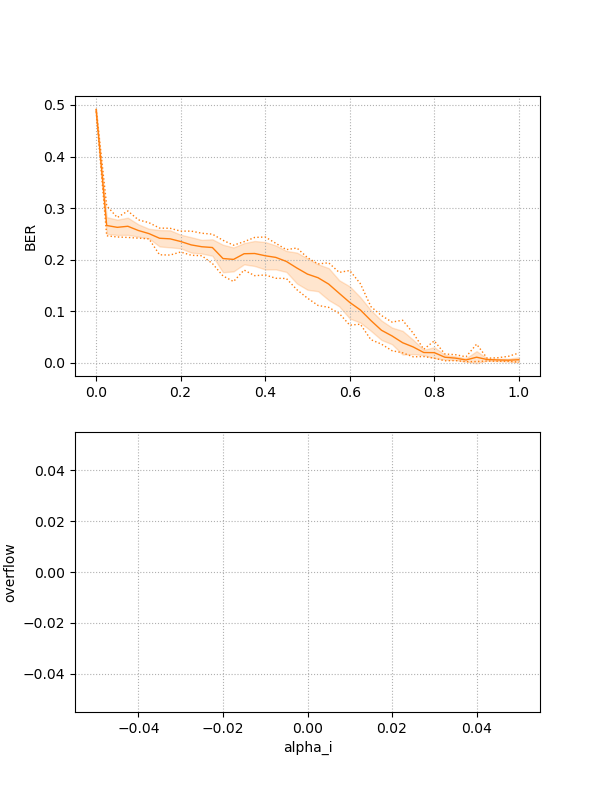

The file beside this chart, header and first rows:
6.0, 1.0, 37.0, 256.0, 100.0, 0.925, 0.1, 0.0, 0.18, 0.9, 0.02, 0.0, 1.0, 0.0, , 0.0031847133757961
6.0, 1.0, 3.0, 256.0, 100.0, 0.075, 0.1, 0.0, 0.18, 0.9, 0.02, 0.0, 1.0, 0.0, , 0.2475
6.0, 0.0, 3.0, 256.0, 100.0, 0.075, 0.1, 0.0, 0.18, 0.9, 0.02, 0.0, 1.0, 0.0, , 0.2589
6.0, 0.0, 17.0, 256.0, 100.0, 0.425, 0.1, 0.0, 0.18, 0.9, 0.02, 0.0, 1.0, 0.0, , 0.2252
6.0, 0.0, 28.0, 256.0, 100.0, 0.7, 0.1, 0.0, 0.18, 0.9, 0.02, 0.0, 1.0, 0.0, , 0.06688
6.0, 1.0, 6.0, 256.0, 100.0, 0.15, 0.1, 0.0, 0.18, 0.9, 0.02, 0.0, 1.0, 0.0, , 0.242
6.0, 0.0, 24.0, 256.0, 100.0, 0.6, 0.1, 0.0, 0.18, 0.9, 0.02, 0.0, 1.0, 0.0, , 0.1415
6.0, 2.0, 9.0, 256.0, 100.0, 0.225, 0.1, 0.0, 0.18, 0.9, 0.02, 0.0, 1.0, 0.0, , 0.2552
6.0, 2.0, 35.0, 256.0, 100.0, 0.875, 0.1, 0.0, 0.18, 0.9, 0.02, 0.0, 1.0, 0.0, , 0.009554
6.0, 1.0, 18.0, 256.0, 100.0, 0.45, 0.1, 0.0, 0.18, 0.9, 0.02, 0.0, 1.0, 0.0, , 0.2129
6.0, 0.0, 10.0, 256.0, 100.0, 0.25, 0.1, 0.0, 0.18, 0.9, 0.02, 0.0, 1.0, 0.0, , 0.2334
6.0, 1.0, 13.0, 256.0, 100.0, 0.325, 0.1, 0.0, 0.18, 0.9, 0.02, 0.0, 1.0, 0.0, , 0.1947
6.0, 1.0, 16.0, 256.0, 100.0, 0.4, 0.1, 0.0, 0.18, 0.9, 0.02, 0.0, 1.0, 0.0, , 0.2134
6.0, 2.0, 32.0, 256.0, 100.0, 0.8, 0.1, 0.0, 0.18, 0.9, 0.02, 0.0, 1.0, 0.0, , 0.02593
6.0, 1.0, 20.0, 256.0, 100.0, 0.5, 0.1, 0.0, 0.18, 0.9, 0.02, 0.0, 1.0, 0.0, , 0.1747
6.0, 1.0, 34.0, 256.0, 100.0, 0.85, 0.1, 0.0, 0.18, 0.9, 0.02, 0.0, 1.0, 0.0, , 0.00455
6.0, 2.0, 3.0, 256.0, 100.0, 0.075, 0.1, 0.0, 0.18, 0.9, 0.02, 0.0, 1.0, 0.0, , 0.2944
6.0, 3.0, 0.0, 256.0, 100.0, 0.0, 0.1, 0.0, 0.18, 0.9, 0.02, 0.0, 1.0, 0.0, , 0.4927
6.0, 0.0, 14.0, 256.0, 100.0, 0.35, 0.1, 0.0, 0.18, 0.9, 0.02, 0.0, 1.0, 0.0, , 0.2316
6.0, 2.0, 22.0, 256.0, 100.0, 0.55, 0.1, 0.0, 0.18, 0.9, 0.02, 0.0, 1.0, 0.0, , 0.1301
6.0, 1.0, 33.0, 256.0, 100.0, 0.825, 0.1, 0.0, 0.18, 0.9, 0.02, 0.0, 1.0, 0.0, , 0.0141
6.0, 1.0, 21.0, 256.0, 100.0, 0.525, 0.1, 0.0, 0.18, 0.9, 0.02, 0.0, 1.0, 0.0, , 0.1811
6.0, 2.0, 26.0, 256.0, 100.0, 0.65, 0.1, 0.0, 0.18, 0.9, 0.02, 0.0, 1.0, 0.0, , 0.08053
6.0, 3.0, 4.0, 256.0, 100.0, 0.1, 0.1, 0.0, 0.18, 0.9, 0.02, 0.0, 1.0, 0.0, , 0.2443
6.0, 1.0, 4.0, 256.0, 100.0, 0.1, 0.1, 0.0, 0.18, 0.9, 0.02, 0.0, 1.0, 0.0, , 0.268
6.0, 2.0, 5.0, 256.0, 100.0, 0.125, 0.1, 0.0, 0.18, 0.9, 0.02, 0.0, 1.0, 0.0, , 0.2716
6.0, 0.0, 27.0, 256.0, 100.0, 0.675, 0.1, 0.0, 0.18, 0.9, 0.02, 0.0, 1.0, 0.0, , 0.09145
6.0, 2.0, 21.0, 256.0, 100.0, 0.525, 0.1, 0.0, 0.18, 0.9, 0.02, 0.0, 1.0, 0.0, , 0.1815
6.0, 2.0, 27.0, 256.0, 100.0, 0.675, 0.1, 0.0, 0.18, 0.9, 0.02, 0.0, 1.0, 0.0, , 0.0687
6.0, 2.0, 4.0, 256.0, 100.0, 0.1, 0.1, 0.0, 0.18, 0.9, 0.02, 0.0, 1.0, 0.0, , 0.2702
6.0, 0.0, 29.0, 256.0, 100.0, 0.725, 0.1, 0.0, 0.18, 0.9, 0.02, 0.0, 1.0, 0.0, , 0.0737
6.0, 0.0, 2.0, 256.0, 100.0, 0.05, 0.1, 0.0, 0.18, 0.9, 0.02, 0.0, 1.0, 0.0, , 0.2439
6.0, 2.0, 1.0, 256.0, 100.0, 0.025, 0.1, 0.0, 0.18, 0.9, 0.02, 0.0, 1.0, 0.0, , 0.2639
6.0, 2.0, 25.0, 256.0, 100.0, 0.625, 0.1, 0.0, 0.18, 0.9, 0.02, 0.0, 1.0, 0.0, , 0.07461
6.0, 2.0, 36.0, 256.0, 100.0, 0.9, 0.1, 0.0, 0.18, 0.9, 0.02, 0.0, 1.0, 0.0, , 0.02639
6.0, 0.0, 40.0, 256.0, 100.0, 1.0, 0.1, 0.0, 0.18, 0.9, 0.02, 0.0, 1.0, 0.0, , 0.00364
6.0, 1.0, 35.0, 256.0, 100.0, 0.875, 0.1, 0.0, 0.18, 0.9, 0.02, 0.0, 1.0, 0.0, , 0.008644
6.0, 0.0, 18.0, 256.0, 100.0, 0.45, 0.1, 0.0, 0.18, 0.9, 0.02, 0.0, 1.0, 0.0, , 0.2193
6.0, 0.0, 1.0, 256.0, 100.0, 0.025, 0.1, 0.0, 0.18, 0.9, 0.02, 0.0, 1.0, 0.0, , 0.2511
6.0, 0.0, 5.0, 256.0, 100.0, 0.125, 0.1, 0.0, 0.18, 0.9, 0.02, 0.0, 1.0, 0.0, , 0.2566
6.0, 1.0, 26.0, 256.0, 100.0, 0.65, 0.1, 0.0, 0.18, 0.9, 0.02, 0.0, 1.0, 0.0, , 0.0778
6.0, 1.0, 9.0, 256.0, 100.0, 0.225, 0.1, 0.0, 0.18, 0.9, 0.02, 0.0, 1.0, 0.0, , 0.2202
6.0, 0.0, 39.0, 256.0, 100.0, 0.975, 0.1, 0.0, 0.18, 0.9, 0.02, 0.0, 1.0, 0.0, , 0.004095
6.0, 1.0, 0.0, 256.0, 100.0, 0.0, 0.1, 0.0, 0.18, 0.9, 0.02, 0.0, 1.0, 0.0, , 0.49
6.0, 2.0, 34.0, 256.0, 100.0, 0.85, 0.1, 0.0, 0.18, 0.9, 0.02, 0.0, 1.0, 0.0, , 0.01547
6.0, 1.0, 7.0, 256.0, 100.0, 0.175, 0.1, 0.0, 0.18, 0.9, 0.02, 0.0, 1.0, 0.0, , 0.2443
6.0, 2.0, 24.0, 256.0, 100.0, 0.6, 0.1, 0.0, 0.18, 0.9, 0.02, 0.0, 1.0, 0.0, , 0.1142
6.0, 2.0, 33.0, 256.0, 100.0, 0.825, 0.1, 0.0, 0.18, 0.9, 0.02, 0.0, 1.0, 0.0, , 0.01683
6.0, 2.0, 6.0, 256.0, 100.0, 0.15, 0.1, 0.0, 0.18, 0.9, 0.02, 0.0, 1.0, 0.0, , 0.2611
6.0, 1.0, 5.0, 256.0, 100.0, 0.125, 0.1, 0.0, 0.18, 0.9, 0.02, 0.0, 1.0, 0.0, , 0.2489
6.0, 1.0, 17.0, 256.0, 100.0, 0.425, 0.1, 0.0, 0.18, 0.9, 0.02, 0.0, 1.0, 0.0, , 0.2015
6.0, 0.0, 35.0, 256.0, 100.0, 0.875, 0.1, 0.0, 0.18, 0.9, 0.02, 0.0, 1.0, 0.0, , 0.003185
6.0, 3.0, 3.0, 256.0, 100.0, 0.075, 0.1, 0.0, 0.18, 0.9, 0.02, 0.0, 1.0, 0.0, , 0.2429
6.0, 2.0, 39.0, 256.0, 100.0, 0.975, 0.1, 0.0, 0.18, 0.9, 0.02, 0.0, 1.0, 0.0, , 0.00455
6.0, 0.0, 22.0, 256.0, 100.0, 0.55, 0.1, 0.0, 0.18, 0.9, 0.02, 0.0, 1.0, 0.0, , 0.1697
6.0, 1.0, 24.0, 256.0, 100.0, 0.6, 0.1, 0.0, 0.18, 0.9, 0.02, 0.0, 1.0, 0.0, , 0.1328
6.0, 0.0, 11.0, 256.0, 100.0, 0.275, 0.1, 0.0, 0.18, 0.9, 0.02, 0.0, 1.0, 0.0, , 0.242
6.0, 2.0, 11.0, 256.0, 100.0, 0.275, 0.1, 0.0, 0.18, 0.9, 0.02, 0.0, 1.0, 0.0, , 0.2493
6.0, 0.0, 36.0, 256.0, 100.0, 0.9, 0.1, 0.0, 0.18, 0.9, 0.02, 0.0, 1.0, 0.0, , 0.005005
6.0, 0.0, 21.0, 256.0, 100.0, 0.525, 0.1, 0.0, 0.18, 0.9, 0.02, 0.0, 1.0, 0.0, , 0.1711
6.0, 0.0, 25.0, 256.0, 100.0, 0.625, 0.1, 0.0, 0.18, 0.9, 0.02, 0.0, 1.0, 0.0, , 0.1119
... 349 more rows
